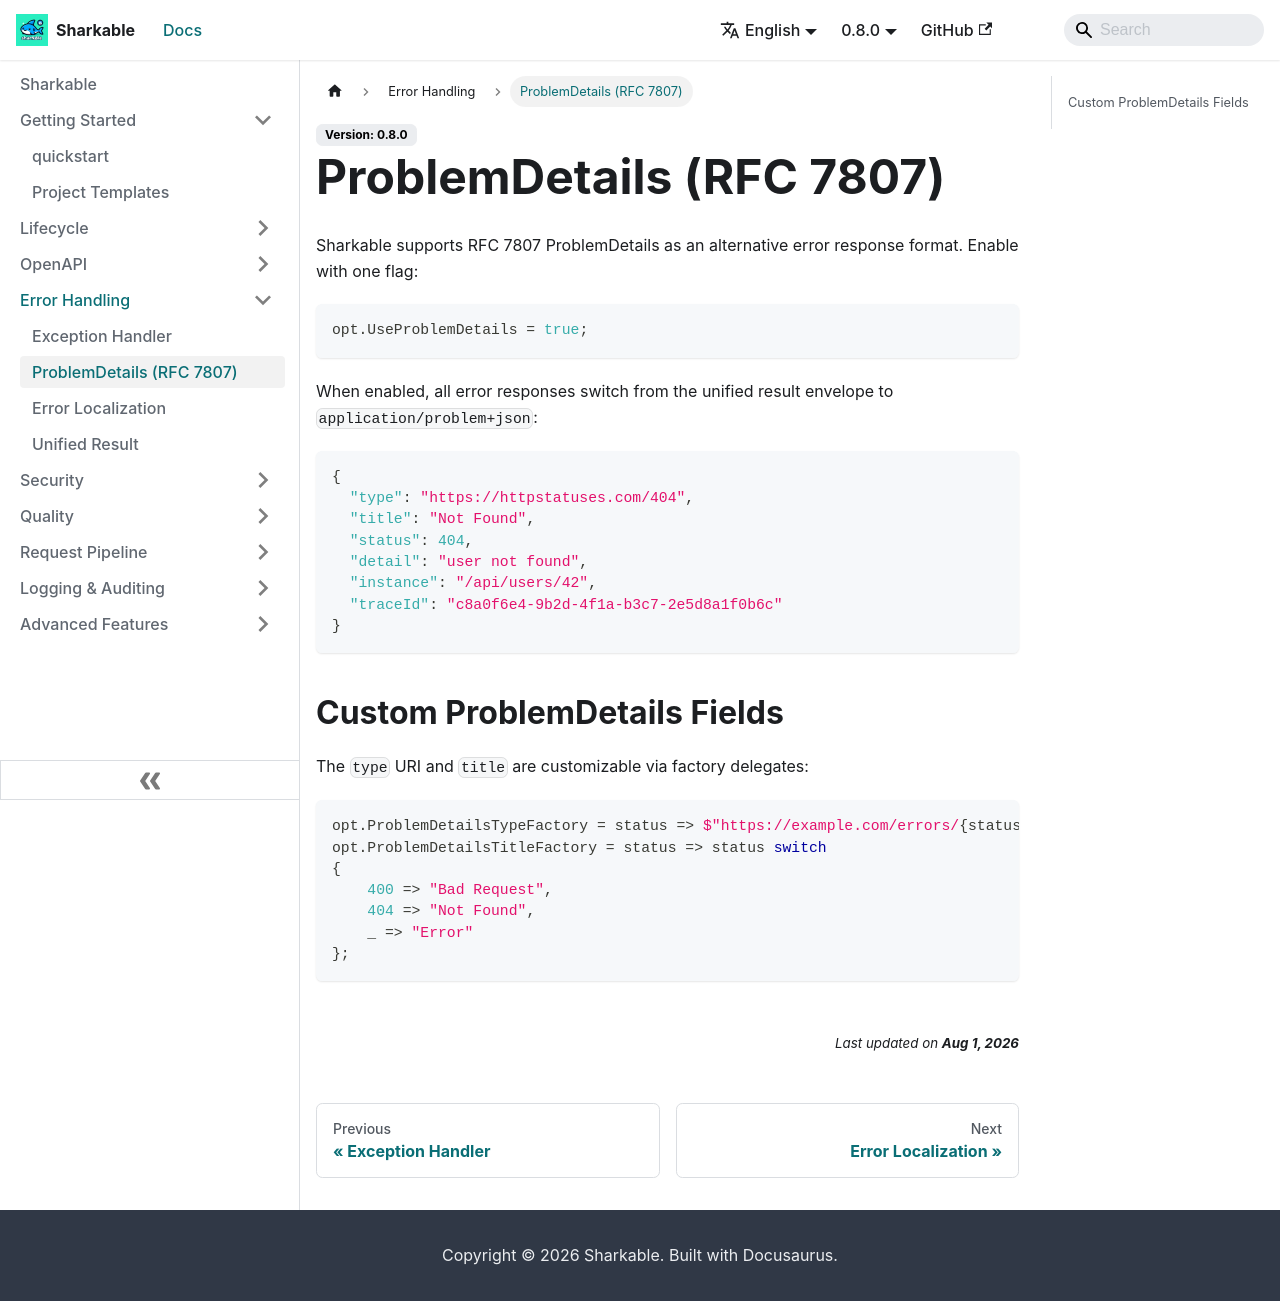

repository: SharkableIO/sharkableio.github.io · page: problem-details/index.html · generator: docusaurus

# ProblemDetails (RFC 7807)

Sharkable supports RFC 7807 ProblemDetails as an alternative error response format. Enable with one flag:

```csharp
opt.UseProblemDetails = true;
```

When enabled, all error responses switch from the unified result envelope to `application/problem+json`:

```json
{
  "type": "https://httpstatuses.com/404",
  "title": "Not Found",
  "status": 404,
  "detail": "user not found",
  "instance": "/api/users/42",
  "traceId": "c8a0f6e4-9b2d-4f1a-b3c7-2e5d8a1f0b6c"
}
```

## Custom ProblemDetails Fields

The `type` URI and `title` are customizable via factory delegates:

```csharp
opt.ProblemDetailsTypeFactory = status => $"https://example.com/errors/{status}";
opt.ProblemDetailsTitleFactory = status => status switch
{
    400 => "Bad Request",
    404 => "Not Found",
    _ => "Error"
};
```
